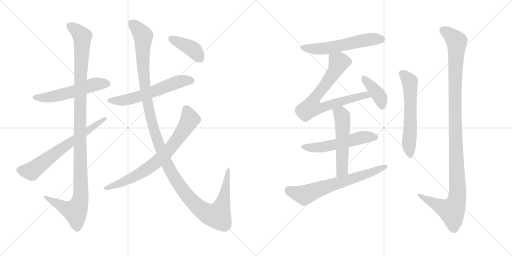
t = 0.00 s
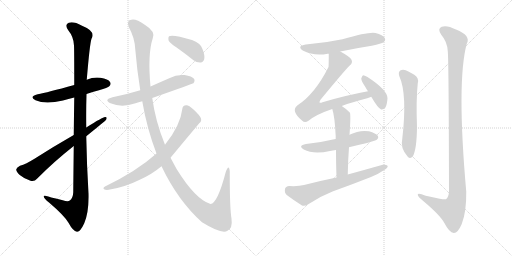
t = 2.49 s
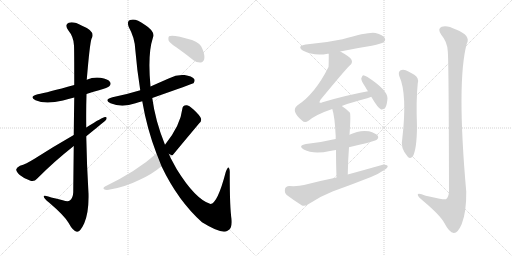
t = 4.98 s
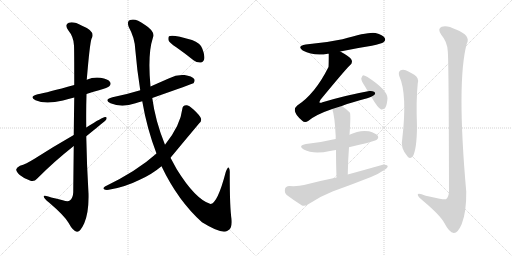
t = 7.47 s
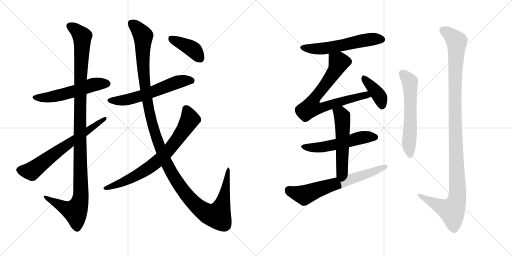
t = 9.96 s
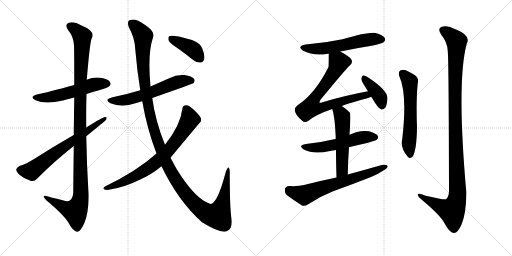
t = 12.45 s

The animated SVG that drew these frames (rendered in a browser with its animation timeline set to each time). Animation: 15 CSS @keyframes rules; one cycle of 12.45 s.

<svg version="1.1" viewBox="0 0 2048 1024" xmlns="http://www.w3.org/2000/svg">
  <g stroke="lightgray" stroke-dasharray="1,1" stroke-width="1" transform="scale(4, 4)">
    <line x1="0" y1="0" x2="256" y2="256"></line>
    <line x1="256" y1="0" x2="0" y2="256"></line>
    <line x1="128" y1="0" x2="128" y2="256"></line>
    <line x1="0" y1="128" x2="256" y2="128"></line>
    <line x1="256" y1="0" x2="512" y2="256"></line>
    <line x1="512" y1="0" x2="256" y2="256"></line>
    <line x1="384" y1="0" x2="384" y2="256"></line>
    <line x1="256" y1="128" x2="512" y2="128"></line>
  </g>
<g transform="scale(1, -1) translate(0, -850)">
   <style type="text/css">
    @keyframes keyframes0 {
      from {
       stroke: black;
       stroke-dashoffset: 550;
       stroke-width: 128;
       }
       64% {
       animation-timing-function: step-end;
       stroke: black;
       stroke-dashoffset: 0;
       stroke-width: 128;
       }
       to {
       stroke: black;
       stroke-width: 1024;
       }
       }
       #make-me-a-hanzi-animation-0 {
         animation: keyframes0 0.697591s both;
         animation-delay: 0.000000s;
         animation-timing-function: linear;
       }
    @keyframes keyframes1 {
      from {
       stroke: black;
       stroke-dashoffset: 1157;
       stroke-width: 128;
       }
       79% {
       animation-timing-function: step-end;
       stroke: black;
       stroke-dashoffset: 0;
       stroke-width: 128;
       }
       to {
       stroke: black;
       stroke-width: 1024;
       }
       }
       #make-me-a-hanzi-animation-1 {
         animation: keyframes1 1.191569s both;
         animation-delay: 0.697591s;
         animation-timing-function: linear;
       }
    @keyframes keyframes2 {
      from {
       stroke: black;
       stroke-dashoffset: 666;
       stroke-width: 128;
       }
       68% {
       animation-timing-function: step-end;
       stroke: black;
       stroke-dashoffset: 0;
       stroke-width: 128;
       }
       to {
       stroke: black;
       stroke-width: 1024;
       }
       }
       #make-me-a-hanzi-animation-2 {
         animation: keyframes2 0.791992s both;
         animation-delay: 1.889160s;
         animation-timing-function: linear;
       }
    @keyframes keyframes3 {
      from {
       stroke: black;
       stroke-dashoffset: 596;
       stroke-width: 128;
       }
       66% {
       animation-timing-function: step-end;
       stroke: black;
       stroke-dashoffset: 0;
       stroke-width: 128;
       }
       to {
       stroke: black;
       stroke-width: 1024;
       }
       }
       #make-me-a-hanzi-animation-3 {
         animation: keyframes3 0.735026s both;
         animation-delay: 2.681152s;
         animation-timing-function: linear;
       }
    @keyframes keyframes4 {
      from {
       stroke: black;
       stroke-dashoffset: 1343;
       stroke-width: 128;
       }
       81% {
       animation-timing-function: step-end;
       stroke: black;
       stroke-dashoffset: 0;
       stroke-width: 128;
       }
       to {
       stroke: black;
       stroke-width: 1024;
       }
       }
       #make-me-a-hanzi-animation-4 {
         animation: keyframes4 1.342936s both;
         animation-delay: 3.416178s;
         animation-timing-function: linear;
       }
    @keyframes keyframes5 {
      from {
       stroke: black;
       stroke-dashoffset: 748;
       stroke-width: 128;
       }
       71% {
       animation-timing-function: step-end;
       stroke: black;
       stroke-dashoffset: 0;
       stroke-width: 128;
       }
       to {
       stroke: black;
       stroke-width: 1024;
       }
       }
       #make-me-a-hanzi-animation-5 {
         animation: keyframes5 0.858724s both;
         animation-delay: 4.759115s;
         animation-timing-function: linear;
       }
    @keyframes keyframes6 {
      from {
       stroke: black;
       stroke-dashoffset: 403;
       stroke-width: 128;
       }
       57% {
       animation-timing-function: step-end;
       stroke: black;
       stroke-dashoffset: 0;
       stroke-width: 128;
       }
       to {
       stroke: black;
       stroke-width: 1024;
       }
       }
       #make-me-a-hanzi-animation-6 {
         animation: keyframes6 0.577962s both;
         animation-delay: 5.617839s;
         animation-timing-function: linear;
       }
    @keyframes keyframes7 {
      from {
       stroke: black;
       stroke-dashoffset: 574;
       stroke-width: 128;
       }
       65% {
       animation-timing-function: step-end;
       stroke: black;
       stroke-dashoffset: 0;
       stroke-width: 128;
       }
       to {
       stroke: black;
       stroke-width: 1024;
       }
       }
       #make-me-a-hanzi-animation-7 {
         animation: keyframes7 0.717122s both;
         animation-delay: 6.195801s;
         animation-timing-function: linear;
       }
    @keyframes keyframes8 {
      from {
       stroke: black;
       stroke-dashoffset: 750;
       stroke-width: 128;
       }
       71% {
       animation-timing-function: step-end;
       stroke: black;
       stroke-dashoffset: 0;
       stroke-width: 128;
       }
       to {
       stroke: black;
       stroke-width: 1024;
       }
       }
       #make-me-a-hanzi-animation-8 {
         animation: keyframes8 0.860352s both;
         animation-delay: 6.912923s;
         animation-timing-function: linear;
       }
    @keyframes keyframes9 {
      from {
       stroke: black;
       stroke-dashoffset: 398;
       stroke-width: 128;
       }
       56% {
       animation-timing-function: step-end;
       stroke: black;
       stroke-dashoffset: 0;
       stroke-width: 128;
       }
       to {
       stroke: black;
       stroke-width: 1024;
       }
       }
       #make-me-a-hanzi-animation-9 {
         animation: keyframes9 0.573893s both;
         animation-delay: 7.773275s;
         animation-timing-function: linear;
       }
    @keyframes keyframes10 {
      from {
       stroke: black;
       stroke-dashoffset: 545;
       stroke-width: 128;
       }
       64% {
       animation-timing-function: step-end;
       stroke: black;
       stroke-dashoffset: 0;
       stroke-width: 128;
       }
       to {
       stroke: black;
       stroke-width: 1024;
       }
       }
       #make-me-a-hanzi-animation-10 {
         animation: keyframes10 0.693522s both;
         animation-delay: 8.347168s;
         animation-timing-function: linear;
       }
    @keyframes keyframes11 {
      from {
       stroke: black;
       stroke-dashoffset: 539;
       stroke-width: 128;
       }
       64% {
       animation-timing-function: step-end;
       stroke: black;
       stroke-dashoffset: 0;
       stroke-width: 128;
       }
       to {
       stroke: black;
       stroke-width: 1024;
       }
       }
       #make-me-a-hanzi-animation-11 {
         animation: keyframes11 0.688639s both;
         animation-delay: 9.040690s;
         animation-timing-function: linear;
       }
    @keyframes keyframes12 {
      from {
       stroke: black;
       stroke-dashoffset: 667;
       stroke-width: 128;
       }
       68% {
       animation-timing-function: step-end;
       stroke: black;
       stroke-dashoffset: 0;
       stroke-width: 128;
       }
       to {
       stroke: black;
       stroke-width: 1024;
       }
       }
       #make-me-a-hanzi-animation-12 {
         animation: keyframes12 0.792806s both;
         animation-delay: 9.729329s;
         animation-timing-function: linear;
       }
    @keyframes keyframes13 {
      from {
       stroke: black;
       stroke-dashoffset: 595;
       stroke-width: 128;
       }
       66% {
       animation-timing-function: step-end;
       stroke: black;
       stroke-dashoffset: 0;
       stroke-width: 128;
       }
       to {
       stroke: black;
       stroke-width: 1024;
       }
       }
       #make-me-a-hanzi-animation-13 {
         animation: keyframes13 0.734212s both;
         animation-delay: 10.522135s;
         animation-timing-function: linear;
       }
    @keyframes keyframes14 {
      from {
       stroke: black;
       stroke-dashoffset: 1157;
       stroke-width: 128;
       }
       79% {
       animation-timing-function: step-end;
       stroke: black;
       stroke-dashoffset: 0;
       stroke-width: 128;
       }
       to {
       stroke: black;
       stroke-width: 1024;
       }
       }
       #make-me-a-hanzi-animation-14 {
         animation: keyframes14 1.191569s both;
         animation-delay: 11.256348s;
         animation-timing-function: linear;
       }
</style>
<path d="M 346 474 Q 370 483 396 489 Q 432 499 437 505 Q 446 514 440 522 Q 433 534 402 539 Q 374 543 347 531 L 297 510 Q 188 480 151 473 Q 114 464 142 449 Q 181 431 252 448 Q 273 454 297 460 L 346 474 Z" fill="lightgray"></path> 
<path d="M 295 266 Q 294 184 293 81 Q 292 57 279 48 Q 272 42 251 49 Q 227 55 205 60 Q 172 73 175 63 Q 176 56 196 40 Q 257 -12 274 -41 Q 292 -75 308 -77 Q 321 -78 337 -43 Q 356 2 354 76 Q 347 191 345 305 L 345 340 Q 344 407 346 474 L 347 531 Q 359 675 366 695 Q 384 725 328 747 Q 294 766 275 759 Q 257 752 273 729 Q 295 702 296 668 Q 297 652 297 510 L 297 460 Q 296 396 295 310 L 295 266 Z" fill="lightgray"></path> 
<path d="M 295 310 Q 211 262 138 215 Q 104 194 80 187 Q 67 181 65 173 Q 64 164 79 150 Q 98 134 122 127 Q 138 123 148 135 Q 214 202 295 266 L 345 305 Q 423 368 424 370 Q 431 383 420 382 Q 411 382 345 340 L 295 310 Z" fill="lightgray"></path> 
<path d="M 609 458 Q 771 515 774 517 Q 781 526 777 534 Q 768 546 738 550 Q 707 553 677 537 Q 640 521 602 504 L 561 489 Q 509 473 450 461 Q 413 451 442 437 Q 487 418 542 437 Q 554 441 569 445 L 609 458 Z" fill="lightgray"></path> 
<path d="M 646 185 Q 712 47 808 -39 Q 887 -88 910 -73 Q 931 -64 926 -24 Q 919 15 919 154 Q 920 176 914 180 Q 910 181 903 162 Q 870 36 842 34 Q 782 52 707 173 Q 695 195 682 219 L 660 271 Q 621 367 609 458 L 602 504 Q 590 633 611 697 Q 623 724 579 751 Q 545 775 526 771 Q 505 770 515 742 Q 539 699 541 653 Q 548 569 561 489 L 569 445 Q 588 334 626 236 L 646 185 Z" fill="lightgray"></path> 
<path d="M 626 236 Q 548 166 420 104 Q 410 98 416 93 Q 423 89 435 91 Q 499 101 559 131 Q 608 153 646 185 L 682 219 Q 739 288 797 357 Q 807 364 804 376 Q 800 388 774 412 Q 755 430 745 429 Q 730 429 729 413 Q 722 349 660 271 L 626 236 Z" fill="lightgray"></path> 
<path d="M 705 661 Q 739 637 774 609 Q 787 599 803 600 Q 813 601 817 614 Q 820 629 809 656 Q 802 677 768 690 Q 690 714 676 705 Q 672 701 674 689 Q 678 679 705 661 Z" fill="lightgray"></path> 
<path d="M 1361 644 Q 1422 657 1487 667 Q 1527 676 1534 681 Q 1544 688 1539 698 Q 1532 710 1502 718 Q 1477 724 1370 693 Q 1300 678 1223 672 Q 1186 666 1211 648 Q 1256 624 1311 635 Q 1312 636 1315 635 L 1361 644 Z" fill="lightgray"></path> 
<path d="M 1367 426 Q 1407 441 1469 457 Q 1478 460 1485 463 C 1513 473 1501 491 1472 485 Q 1384 469 1290 441 Q 1281 437 1278 440 Q 1277 443 1282 451 Q 1379 569 1399 588 Q 1412 598 1406 611 Q 1400 623 1361 644 C 1335 659 1315 665 1315 635 Q 1315 587 1314 582 Q 1260 474 1189 428 Q 1162 406 1209 367 Q 1219 357 1234 367 Q 1264 392 1329 414 L 1367 426 Z" fill="lightgray"></path> 
<path d="M 1485 463 Q 1513 415 1525 412 Q 1534 411 1541 419 Q 1548 429 1550 457 Q 1550 490 1470 542 Q 1458 549 1452 549 Q 1448 546 1445 536 Q 1445 526 1462 501 Q 1466 494 1472 485 L 1485 463 Z" fill="lightgray"></path> 
<path d="M 1396 261 Q 1499 285 1507 291 Q 1516 298 1511 307 Q 1504 317 1476 325 Q 1437 331 1398 311 L 1343 294 Q 1337 294 1332 292 Q 1283 280 1224 274 Q 1190 268 1215 252 Q 1254 231 1320 246 Q 1330 249 1344 250 L 1396 261 Z" fill="lightgray"></path> 
<path d="M 1391 152 Q 1392 210 1396 261 L 1398 311 Q 1404 395 1399 400 Q 1383 416 1367 426 C 1342 443 1320 443 1329 414 Q 1339 386 1343 302 Q 1342 299 1343 294 L 1344 250 Q 1344 205 1346 140 C 1347 110 1390 122 1391 152 Z" fill="lightgray"></path> 
<path d="M 1346 140 Q 1282 127 1216 110 Q 1194 104 1157 106 Q 1142 105 1140 94 Q 1137 79 1147 70 Q 1172 51 1208 28 Q 1218 24 1233 33 Q 1279 64 1330 84 Q 1408 112 1484 142 Q 1514 154 1535 169 Q 1550 176 1551 186 Q 1545 193 1531 191 Q 1464 172 1391 152 L 1346 140 Z" fill="lightgray"></path> 
<path d="M 1597 546 Q 1630 474 1609 294 Q 1600 258 1631 223 Q 1641 213 1651 224 Q 1667 252 1668 342 Q 1664 450 1671 517 Q 1677 539 1657 551 Q 1641 561 1623 569 Q 1610 573 1601 568 Q 1592 561 1597 546 Z" fill="lightgray"></path> 
<path d="M 1791 646 Q 1795 612 1796 84 Q 1795 62 1784 53 Q 1777 50 1703 67 Q 1669 82 1671 70 Q 1672 63 1693 46 Q 1762 -12 1778 -43 Q 1797 -80 1815 -82 Q 1831 -83 1847 -46 Q 1866 3 1865 83 Q 1826 525 1867 675 Q 1885 708 1824 732 Q 1787 751 1767 743 Q 1748 736 1765 711 Q 1789 683 1791 646 Z" fill="lightgray"></path> 
      <clipPath id="make-me-a-hanzi-clip-0">
      <path d="M 346 474 Q 370 483 396 489 Q 432 499 437 505 Q 446 514 440 522 Q 433 534 402 539 Q 374 543 347 531 L 297 510 Q 188 480 151 473 Q 114 464 142 449 Q 181 431 252 448 Q 273 454 297 460 L 346 474 Z" fill="lightgray"></path>
      </clipPath>
      <path clip-path="url(#make-me-a-hanzi-clip-0)" d="M 143 462 L 204 462 L 309 488 L 363 509 L 430 515 " fill="none" id="make-me-a-hanzi-animation-0" stroke-dasharray="422 844" stroke-linecap="round"></path>

      <clipPath id="make-me-a-hanzi-clip-1">
      <path d="M 295 266 Q 294 184 293 81 Q 292 57 279 48 Q 272 42 251 49 Q 227 55 205 60 Q 172 73 175 63 Q 176 56 196 40 Q 257 -12 274 -41 Q 292 -75 308 -77 Q 321 -78 337 -43 Q 356 2 354 76 Q 347 191 345 305 L 345 340 Q 344 407 346 474 L 347 531 Q 359 675 366 695 Q 384 725 328 747 Q 294 766 275 759 Q 257 752 273 729 Q 295 702 296 668 Q 297 652 297 510 L 297 460 Q 296 396 295 310 L 295 266 Z" fill="lightgray"></path>
      </clipPath>
      <path clip-path="url(#make-me-a-hanzi-clip-1)" d="M 282 743 L 298 735 L 329 703 L 320 524 L 323 67 L 317 35 L 301 5 L 260 18 L 194 53 L 192 60 L 181 60 " fill="none" id="make-me-a-hanzi-animation-1" stroke-dasharray="1029 2058" stroke-linecap="round"></path>

      <clipPath id="make-me-a-hanzi-clip-2">
      <path d="M 295 310 Q 211 262 138 215 Q 104 194 80 187 Q 67 181 65 173 Q 64 164 79 150 Q 98 134 122 127 Q 138 123 148 135 Q 214 202 295 266 L 345 305 Q 423 368 424 370 Q 431 383 420 382 Q 411 382 345 340 L 295 310 Z" fill="lightgray"></path>
      </clipPath>
      <path clip-path="url(#make-me-a-hanzi-clip-2)" d="M 77 171 L 126 165 L 257 264 L 419 375 " fill="none" id="make-me-a-hanzi-animation-2" stroke-dasharray="538 1076" stroke-linecap="round"></path>

      <clipPath id="make-me-a-hanzi-clip-3">
      <path d="M 609 458 Q 771 515 774 517 Q 781 526 777 534 Q 768 546 738 550 Q 707 553 677 537 Q 640 521 602 504 L 561 489 Q 509 473 450 461 Q 413 451 442 437 Q 487 418 542 437 Q 554 441 569 445 L 609 458 Z" fill="lightgray"></path>
      </clipPath>
      <path clip-path="url(#make-me-a-hanzi-clip-3)" d="M 443 450 L 515 452 L 616 483 L 718 524 L 743 529 L 770 525 " fill="none" id="make-me-a-hanzi-animation-3" stroke-dasharray="468 936" stroke-linecap="round"></path>

      <clipPath id="make-me-a-hanzi-clip-4">
      <path d="M 646 185 Q 712 47 808 -39 Q 887 -88 910 -73 Q 931 -64 926 -24 Q 919 15 919 154 Q 920 176 914 180 Q 910 181 903 162 Q 870 36 842 34 Q 782 52 707 173 Q 695 195 682 219 L 660 271 Q 621 367 609 458 L 602 504 Q 590 633 611 697 Q 623 724 579 751 Q 545 775 526 771 Q 505 770 515 742 Q 539 699 541 653 Q 548 569 561 489 L 569 445 Q 588 334 626 236 L 646 185 Z" fill="lightgray"></path>
      </clipPath>
      <path clip-path="url(#make-me-a-hanzi-clip-4)" d="M 527 754 L 545 742 L 572 707 L 571 618 L 580 500 L 614 335 L 659 212 L 719 106 L 775 38 L 807 10 L 840 -9 L 870 -13 L 897 63 L 914 175 " fill="none" id="make-me-a-hanzi-animation-4" stroke-dasharray="1215 2430" stroke-linecap="round"></path>

      <clipPath id="make-me-a-hanzi-clip-5">
      <path d="M 626 236 Q 548 166 420 104 Q 410 98 416 93 Q 423 89 435 91 Q 499 101 559 131 Q 608 153 646 185 L 682 219 Q 739 288 797 357 Q 807 364 804 376 Q 800 388 774 412 Q 755 430 745 429 Q 730 429 729 413 Q 722 349 660 271 L 626 236 Z" fill="lightgray"></path>
      </clipPath>
      <path clip-path="url(#make-me-a-hanzi-clip-5)" d="M 744 414 L 758 381 L 755 363 L 696 275 L 642 216 L 603 184 L 531 140 L 422 97 " fill="none" id="make-me-a-hanzi-animation-5" stroke-dasharray="620 1240" stroke-linecap="round"></path>

      <clipPath id="make-me-a-hanzi-clip-6">
      <path d="M 705 661 Q 739 637 774 609 Q 787 599 803 600 Q 813 601 817 614 Q 820 629 809 656 Q 802 677 768 690 Q 690 714 676 705 Q 672 701 674 689 Q 678 679 705 661 Z" fill="lightgray"></path>
      </clipPath>
      <path clip-path="url(#make-me-a-hanzi-clip-6)" d="M 681 699 L 772 652 L 800 617 " fill="none" id="make-me-a-hanzi-animation-6" stroke-dasharray="275 550" stroke-linecap="round"></path>

      <clipPath id="make-me-a-hanzi-clip-7">
      <path d="M 1361 644 Q 1422 657 1487 667 Q 1527 676 1534 681 Q 1544 688 1539 698 Q 1532 710 1502 718 Q 1477 724 1370 693 Q 1300 678 1223 672 Q 1186 666 1211 648 Q 1256 624 1311 635 Q 1312 636 1315 635 L 1361 644 Z" fill="lightgray"></path>
      </clipPath>
      <path clip-path="url(#make-me-a-hanzi-clip-7)" d="M 1215 661 L 1236 655 L 1300 656 L 1484 693 L 1528 692 " fill="none" id="make-me-a-hanzi-animation-7" stroke-dasharray="446 892" stroke-linecap="round"></path>

      <clipPath id="make-me-a-hanzi-clip-8">
      <path d="M 1367 426 Q 1407 441 1469 457 Q 1478 460 1485 463 C 1513 473 1501 491 1472 485 Q 1384 469 1290 441 Q 1281 437 1278 440 Q 1277 443 1282 451 Q 1379 569 1399 588 Q 1412 598 1406 611 Q 1400 623 1361 644 C 1335 659 1315 665 1315 635 Q 1315 587 1314 582 Q 1260 474 1189 428 Q 1162 406 1209 367 Q 1219 357 1234 367 Q 1264 392 1329 414 L 1367 426 Z" fill="lightgray"></path>
      </clipPath>
      <path clip-path="url(#make-me-a-hanzi-clip-8)" d="M 1325 624 L 1355 601 L 1348 582 L 1302 510 L 1262 464 L 1244 420 L 1279 417 L 1452 468 L 1479 467 " fill="none" id="make-me-a-hanzi-animation-8" stroke-dasharray="622 1244" stroke-linecap="round"></path>

      <clipPath id="make-me-a-hanzi-clip-9">
      <path d="M 1485 463 Q 1513 415 1525 412 Q 1534 411 1541 419 Q 1548 429 1550 457 Q 1550 490 1470 542 Q 1458 549 1452 549 Q 1448 546 1445 536 Q 1445 526 1462 501 Q 1466 494 1472 485 L 1485 463 Z" fill="lightgray"></path>
      </clipPath>
      <path clip-path="url(#make-me-a-hanzi-clip-9)" d="M 1454 540 L 1518 464 L 1528 423 " fill="none" id="make-me-a-hanzi-animation-9" stroke-dasharray="270 540" stroke-linecap="round"></path>

      <clipPath id="make-me-a-hanzi-clip-10">
      <path d="M 1396 261 Q 1499 285 1507 291 Q 1516 298 1511 307 Q 1504 317 1476 325 Q 1437 331 1398 311 L 1343 294 Q 1337 294 1332 292 Q 1283 280 1224 274 Q 1190 268 1215 252 Q 1254 231 1320 246 Q 1330 249 1344 250 L 1396 261 Z" fill="lightgray"></path>
      </clipPath>
      <path clip-path="url(#make-me-a-hanzi-clip-10)" d="M 1217 264 L 1276 259 L 1442 299 L 1501 301 " fill="none" id="make-me-a-hanzi-animation-10" stroke-dasharray="417 834" stroke-linecap="round"></path>

      <clipPath id="make-me-a-hanzi-clip-11">
      <path d="M 1391 152 Q 1392 210 1396 261 L 1398 311 Q 1404 395 1399 400 Q 1383 416 1367 426 C 1342 443 1320 443 1329 414 Q 1339 386 1343 302 Q 1342 299 1343 294 L 1344 250 Q 1344 205 1346 140 C 1347 110 1390 122 1391 152 Z" fill="lightgray"></path>
      </clipPath>
      <path clip-path="url(#make-me-a-hanzi-clip-11)" d="M 1337 412 L 1365 392 L 1370 368 L 1369 177 L 1352 149 " fill="none" id="make-me-a-hanzi-animation-11" stroke-dasharray="411 822" stroke-linecap="round"></path>

      <clipPath id="make-me-a-hanzi-clip-12">
      <path d="M 1346 140 Q 1282 127 1216 110 Q 1194 104 1157 106 Q 1142 105 1140 94 Q 1137 79 1147 70 Q 1172 51 1208 28 Q 1218 24 1233 33 Q 1279 64 1330 84 Q 1408 112 1484 142 Q 1514 154 1535 169 Q 1550 176 1551 186 Q 1545 193 1531 191 Q 1464 172 1391 152 L 1346 140 Z" fill="lightgray"></path>
      </clipPath>
      <path clip-path="url(#make-me-a-hanzi-clip-12)" d="M 1155 90 L 1217 70 L 1544 184 " fill="none" id="make-me-a-hanzi-animation-12" stroke-dasharray="539 1078" stroke-linecap="round"></path>

      <clipPath id="make-me-a-hanzi-clip-13">
      <path d="M 1597 546 Q 1630 474 1609 294 Q 1600 258 1631 223 Q 1641 213 1651 224 Q 1667 252 1668 342 Q 1664 450 1671 517 Q 1677 539 1657 551 Q 1641 561 1623 569 Q 1610 573 1601 568 Q 1592 561 1597 546 Z" fill="lightgray"></path>
      </clipPath>
      <path clip-path="url(#make-me-a-hanzi-clip-13)" d="M 1610 557 L 1639 524 L 1640 514 L 1642 351 L 1635 275 L 1641 230 " fill="none" id="make-me-a-hanzi-animation-13" stroke-dasharray="467 934" stroke-linecap="round"></path>

      <clipPath id="make-me-a-hanzi-clip-14">
      <path d="M 1791 646 Q 1795 612 1796 84 Q 1795 62 1784 53 Q 1777 50 1703 67 Q 1669 82 1671 70 Q 1672 63 1693 46 Q 1762 -12 1778 -43 Q 1797 -80 1815 -82 Q 1831 -83 1847 -46 Q 1866 3 1865 83 Q 1826 525 1867 675 Q 1885 708 1824 732 Q 1787 751 1767 743 Q 1748 736 1765 711 Q 1789 683 1791 646 Z" fill="lightgray"></path>
      </clipPath>
      <path clip-path="url(#make-me-a-hanzi-clip-14)" d="M 1770 730 L 1792 718 L 1826 685 L 1820 350 L 1829 58 L 1808 6 L 1765 22 L 1678 70 " fill="none" id="make-me-a-hanzi-animation-14" stroke-dasharray="1029 2058" stroke-linecap="round"></path>

</g>
</svg>
